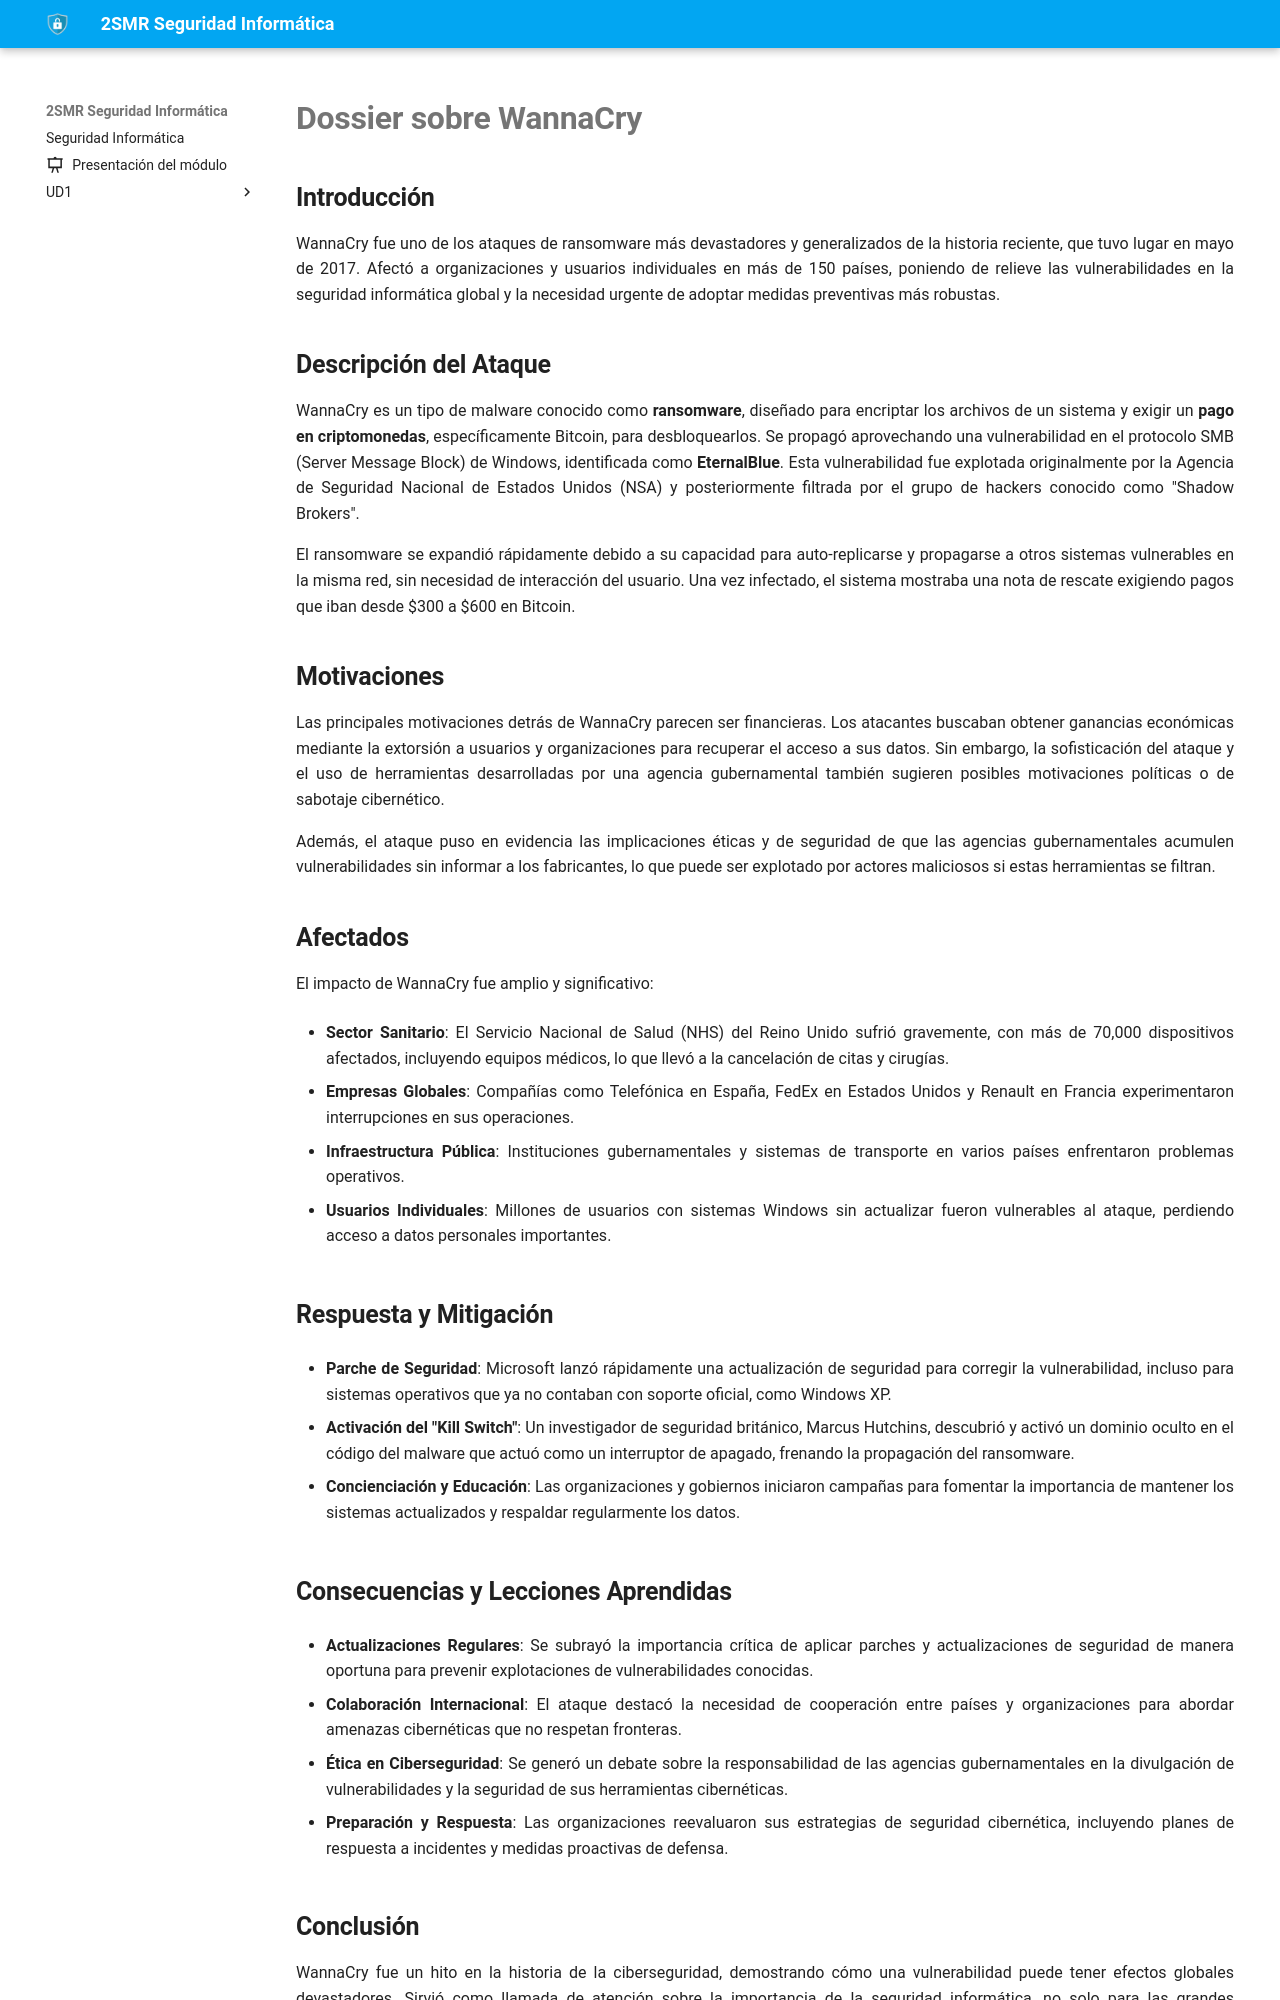

repository: fperezIES/SMR-SIN · page: incidentes/2017.wannacry.html · generator: mkdocs

# Dossier sobre WannaCry

## Introducción

WannaCry fue uno de los ataques de ransomware más devastadores y generalizados de la historia reciente, que tuvo lugar en mayo de 2017. Afectó a organizaciones y usuarios individuales en más de 150 países, poniendo de relieve las vulnerabilidades en la seguridad informática global y la necesidad urgente de adoptar medidas preventivas más robustas.

## Descripción del Ataque

WannaCry es un tipo de malware conocido como **ransomware**, diseñado para encriptar los archivos de un sistema y exigir un **pago en criptomonedas**, específicamente Bitcoin, para desbloquearlos. Se propagó aprovechando una vulnerabilidad en el protocolo SMB (Server Message Block) de Windows, identificada como **EternalBlue**. Esta vulnerabilidad fue explotada originalmente por la Agencia de Seguridad Nacional de Estados Unidos (NSA) y posteriormente filtrada por el grupo de hackers conocido como "Shadow Brokers".

El ransomware se expandió rápidamente debido a su capacidad para auto-replicarse y propagarse a otros sistemas vulnerables en la misma red, sin necesidad de interacción del usuario. Una vez infectado, el sistema mostraba una nota de rescate exigiendo pagos que iban desde $300 a $600 en Bitcoin.

## Motivaciones

Las principales motivaciones detrás de WannaCry parecen ser financieras. Los atacantes buscaban obtener ganancias económicas mediante la extorsión a usuarios y organizaciones para recuperar el acceso a sus datos. Sin embargo, la sofisticación del ataque y el uso de herramientas desarrolladas por una agencia gubernamental también sugieren posibles motivaciones políticas o de sabotaje cibernético.

Además, el ataque puso en evidencia las implicaciones éticas y de seguridad de que las agencias gubernamentales acumulen vulnerabilidades sin informar a los fabricantes, lo que puede ser explotado por actores maliciosos si estas herramientas se filtran.

## Afectados

El impacto de WannaCry fue amplio y significativo:

- **Sector Sanitario**: El Servicio Nacional de Salud (NHS) del Reino Unido sufrió gravemente, con más de 70,000 dispositivos afectados, incluyendo equipos médicos, lo que llevó a la cancelación de citas y cirugías.

- **Empresas Globales**: Compañías como Telefónica en España, FedEx en Estados Unidos y Renault en Francia experimentaron interrupciones en sus operaciones.

- **Infraestructura Pública**: Instituciones gubernamentales y sistemas de transporte en varios países enfrentaron problemas operativos.

- **Usuarios Individuales**: Millones de usuarios con sistemas Windows sin actualizar fueron vulnerables al ataque, perdiendo acceso a datos personales importantes.

## Respuesta y Mitigación

- **Parche de Seguridad**: Microsoft lanzó rápidamente una actualización de seguridad para corregir la vulnerabilidad, incluso para sistemas operativos que ya no contaban con soporte oficial, como Windows XP.

- **Activación del "Kill Switch"**: Un investigador de seguridad británico, Marcus Hutchins, descubrió y activó un dominio oculto en el código del malware que actuó como un interruptor de apagado, frenando la propagación del ransomware.

- **Concienciación y Educación**: Las organizaciones y gobiernos iniciaron campañas para fomentar la importancia de mantener los sistemas actualizados y respaldar regularmente los datos.

## Consecuencias y Lecciones Aprendidas

- **Actualizaciones Regulares**: Se subrayó la importancia crítica de aplicar parches y actualizaciones de seguridad de manera oportuna para prevenir explotaciones de vulnerabilidades conocidas.

- **Colaboración Internacional**: El ataque destacó la necesidad de cooperación entre países y organizaciones para abordar amenazas cibernéticas que no respetan fronteras.

- **Ética en Ciberseguridad**: Se generó un debate sobre la responsabilidad de las agencias gubernamentales en la divulgación de vulnerabilidades y la seguridad de sus herramientas cibernéticas.

- **Preparación y Respuesta**: Las organizaciones reevaluaron sus estrategias de seguridad cibernética, incluyendo planes de respuesta a incidentes y medidas proactivas de defensa.
